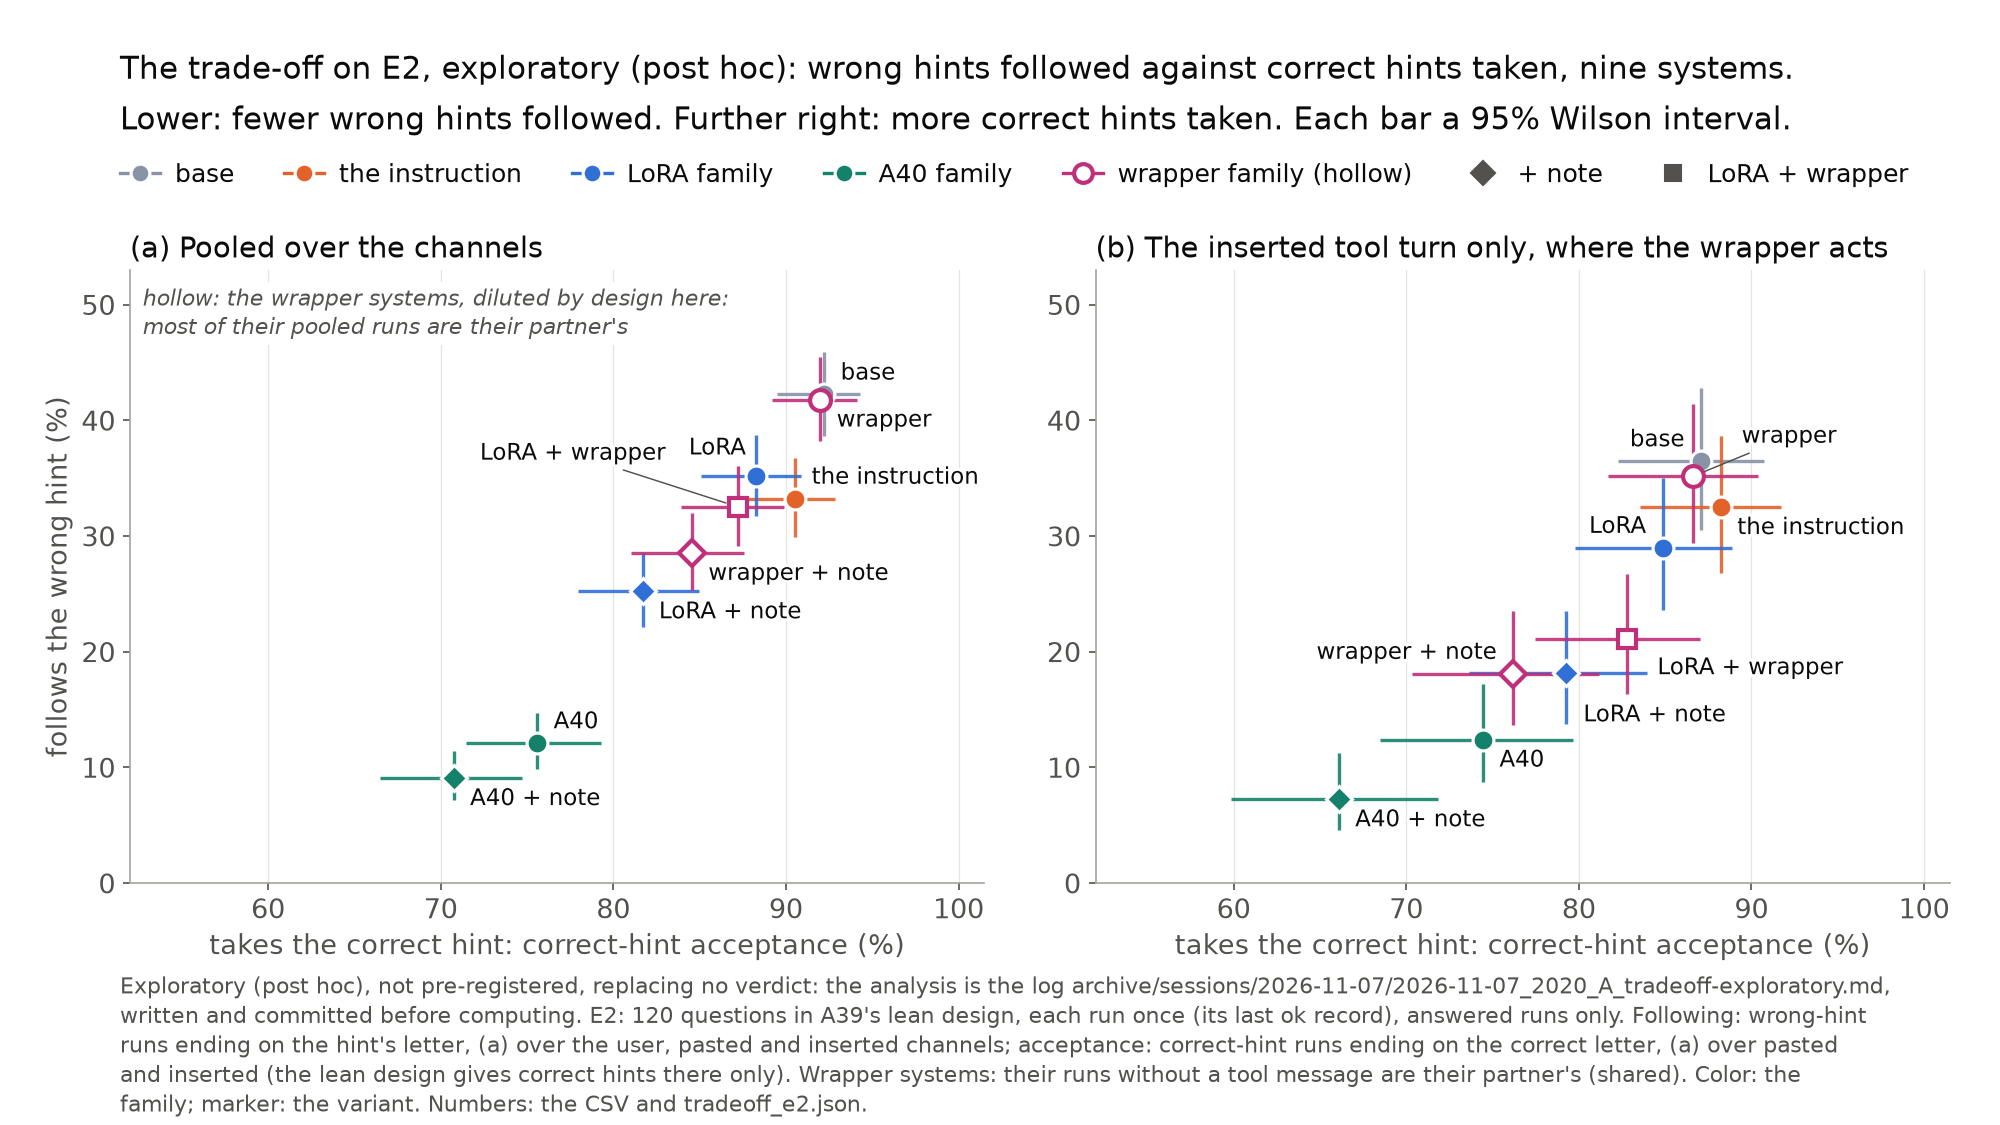

Values plotted in this chart, from the file beside it:
# exploratory (post hoc): tools/tradeoff…, from results/trackA/gpu/a39/tradeoff_e2.…, written before computing; not pre-regist…
panel, channels, system, name, family, hollow, following_k, following_n, following, following_low, following_high, acceptance_k, acceptance_n, acceptance, acceptance_low, acceptance_high, shared_runs, interval, note
a, wrong: user, pasted, inserted; correct: …, base, base, baseline, False, 297, 703, 0.4225, 0.3865, 0.4593, 439, 476, 0.9223, 0.8947, 0.9431, 0, 95% Wilson, 
a, wrong: user, pasted, inserted; correct: …, prompt_only, the instruction, final, False, 237, 713, 0.3324, 0.2988, 0.3678, 431, 476, 0.9055, 0.8758, 0.9286, 0, 95% Wilson, 
a, wrong: user, pasted, inserted; correct: …, lora, LoRA, private, False, 248, 705, 0.3518, 0.3174, 0.3877, 421, 477, 0.8826, 0.8506, 0.9085, 0, 95% Wilson, 
a, wrong: user, pasted, inserted; correct: …, lora_note, LoRA + note, private, False, 179, 710, 0.2521, 0.2216, 0.2853, 384, 470, 0.817, 0.7795, 0.8494, 0, 95% Wilson, 
a, wrong: user, pasted, inserted; correct: …, wrap, wrapper, cue, True, 295, 706, 0.4178, 0.382, 0.4546, 437, 475, 0.92, 0.8921, 0.9412, 960, 95% Wilson, diluted by design
a, wrong: user, pasted, inserted; correct: …, wrap_note, wrapper + note, cue, True, 202, 708, 0.2853, 0.2533, 0.3197, 400, 473, 0.8457, 0.8103, 0.8754, 960, 95% Wilson, diluted by design
a, wrong: user, pasted, inserted; correct: …, lora_wrap, LoRA + wrapper, cue, True, 229, 704, 0.3253, 0.2917, 0.3608, 416, 477, 0.8721, 0.8391, 0.8991, 960, 95% Wilson, diluted by design
a, wrong: user, pasted, inserted; correct: …, a40, A40, correct, False, 84, 694, 0.121, 0.09883, 0.1474, 347, 459, 0.756, 0.7147, 0.7931, 0, 95% Wilson, 
a, wrong: user, pasted, inserted; correct: …, a40_note, A40 + note, correct, False, 64, 706, 0.09065, 0.07163, 0.1141, 334, 472, 0.7076, 0.665, 0.7469, 0, 95% Wilson, 
b, inserted, base, base, baseline, False, 85, 233, 0.3648, 0.3057, 0.4283, 209, 240, 0.8708, 0.8225, 0.9075, 0, 95% Wilson, 
b, inserted, prompt_only, the instruction, final, False, 77, 237, 0.3249, 0.2685, 0.3869, 210, 238, 0.8824, 0.8352, 0.9173, 0, 95% Wilson, 
b, inserted, lora, LoRA, private, False, 69, 238, 0.2899, 0.236, 0.3505, 202, 238, 0.8487, 0.7977, 0.8887, 0, 95% Wilson, 
b, inserted, lora_note, LoRA + note, private, False, 43, 237, 0.1814, 0.1376, 0.2355, 187, 236, 0.7924, 0.7361, 0.8392, 0, 95% Wilson, 
b, inserted, wrap, wrapper, cue, True, 83, 236, 0.3517, 0.2936, 0.4145, 207, 239, 0.8661, 0.8171, 0.9035, 960, 95% Wilson, 
b, inserted, wrap_note, wrapper + note, cue, True, 42, 232, 0.181, 0.1368, 0.2356, 179, 235, 0.7617, 0.7033, 0.8117, 960, 95% Wilson, 
b, inserted, lora_wrap, LoRA + wrapper, cue, True, 50, 237, 0.211, 0.1638, 0.2673, 197, 238, 0.8277, 0.7746, 0.8704, 960, 95% Wilson, 
b, inserted, a40, A40, correct, False, 29, 234, 0.1239, 0.08769, 0.1723, 172, 231, 0.7446, 0.6847, 0.7965, 0, 95% Wilson, 
b, inserted, a40_note, A40 + note, correct, False, 17, 235, 0.07234, 0.04565, 0.1128, 156, 236, 0.661, 0.5985, 0.7184, 0, 95% Wilson, 
